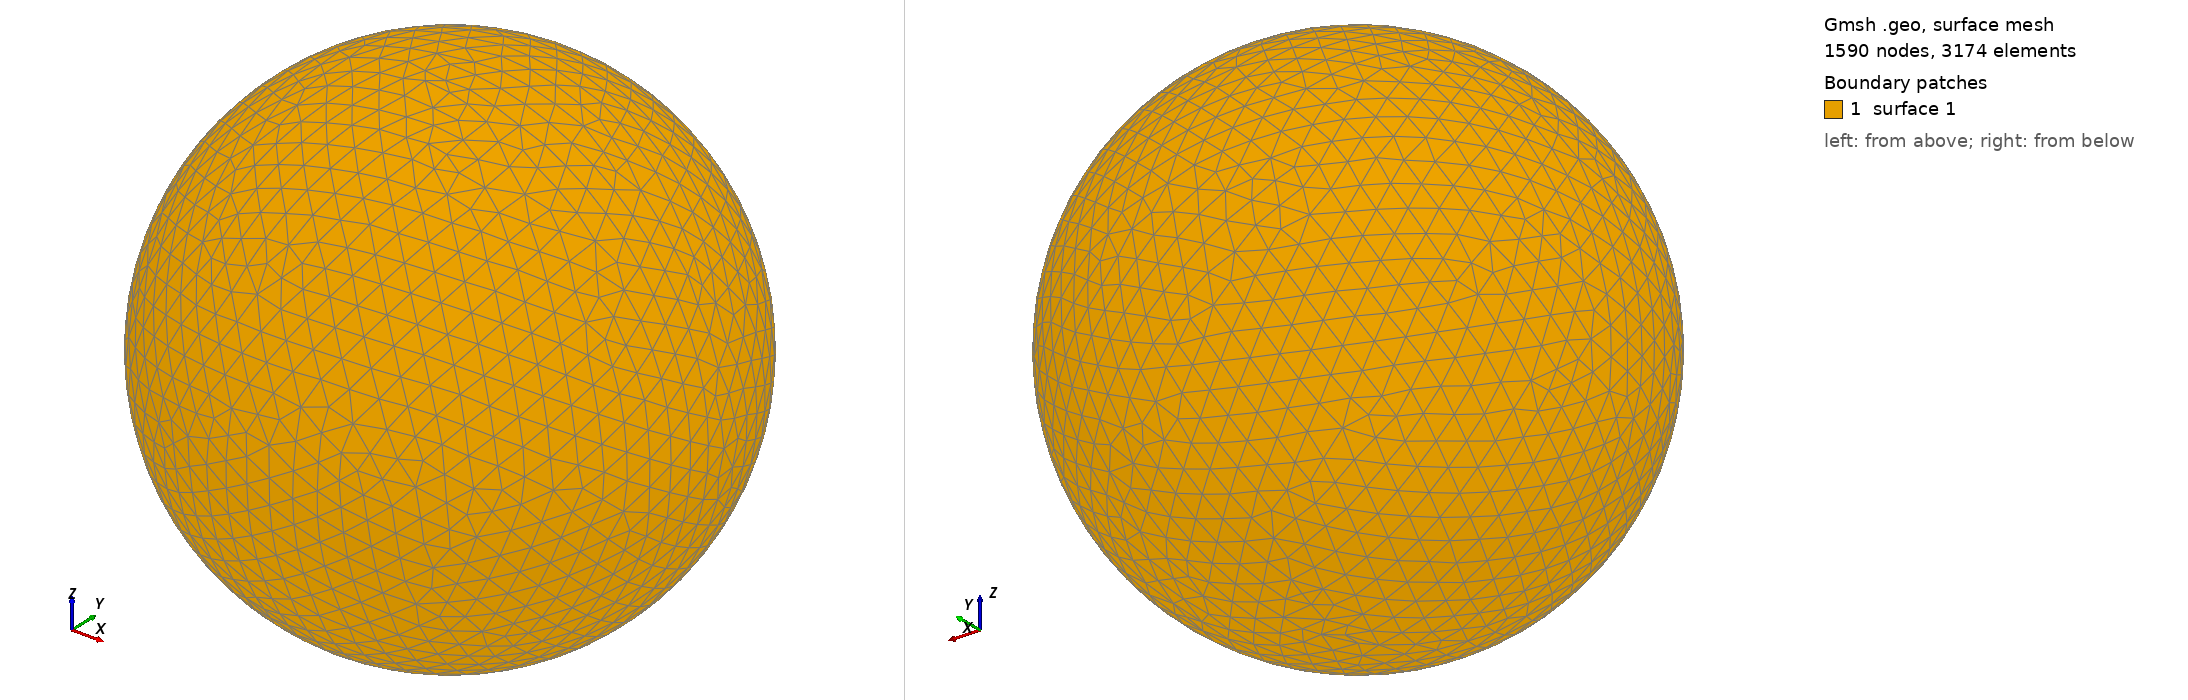

Gmsh geometry script, surface-meshed: 1590 nodes, 3174 surface elements. Boundary patches (legend numbers): 1 surface 1. Left view from above one corner, right view from below the opposite corner. The script declares no physical surfaces, so the legend lists its geometric surfaces. The drawing asked Gmsh for element sizes between 1% and 20% of the model's largest extent; the script's own settings can give other sizes.

=== shot1313.geo (drawn) ===
SetFactory("OpenCASCADE");
Point(1) = {0,0,0,0};
Sphere(1) = {0,0,0,0.03808000};
MeshSize{ PointsOf{ Surface{:}; } } = 0.003808000;
Mesh.ElementOrder=1;
Mesh.Format=39;
